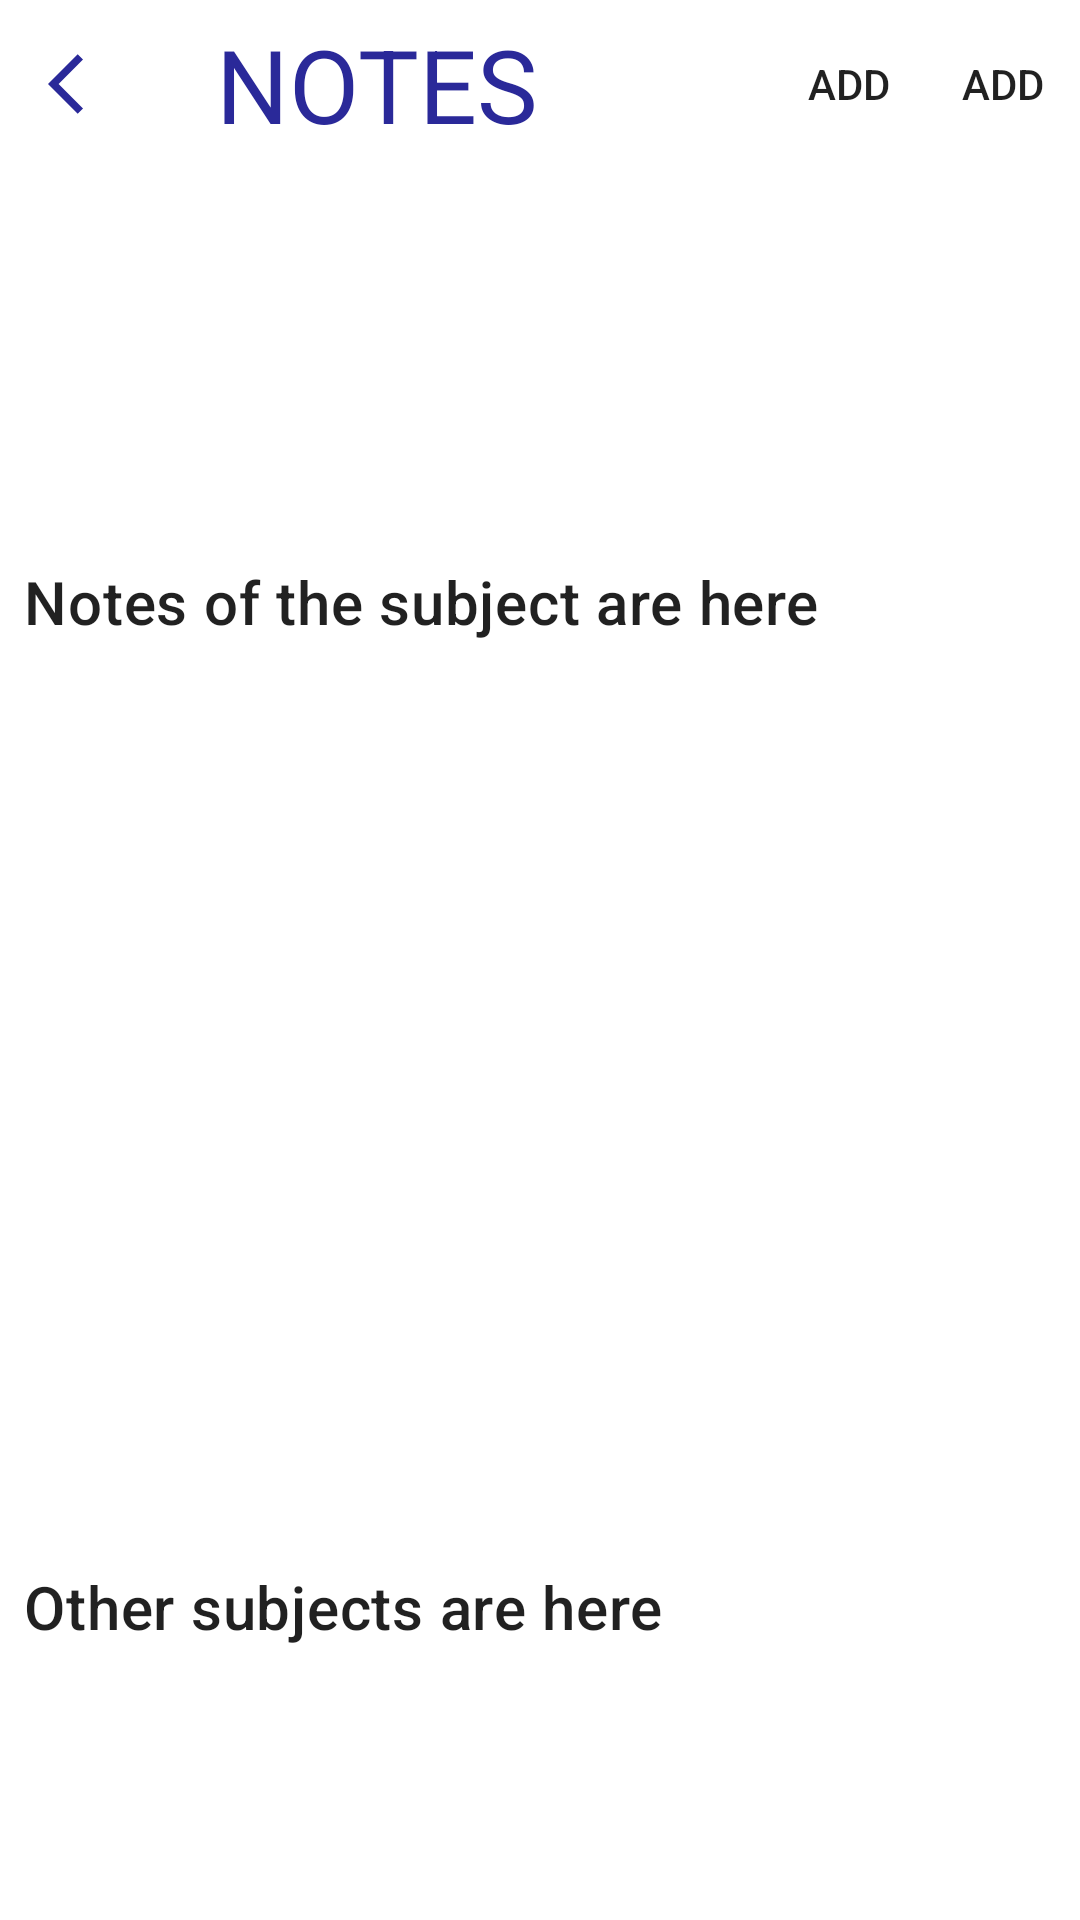

Reconstruct the res/layout file that produces this screen, plus the resources it refers to.
<!-- AndroidManifest.xml: application theme Theme.CSS -->
<!-- res/layout/fragment_notes.xml -->
<?xml version="1.0" encoding="utf-8"?>
<androidx.constraintlayout.widget.ConstraintLayout xmlns:android="http://schemas.android.com/apk/res/android"
    xmlns:app="http://schemas.android.com/apk/res-auto"
    xmlns:tools="http://schemas.android.com/tools"
    android:layout_width="match_parent"
    android:layout_height="match_parent"
    android:transitionName="@string/subject_card_detail_transition_name"
    tools:context=".ui.notes.NotesFragment">

    <com.google.android.material.appbar.MaterialToolbar
        android:id="@+id/appBar"
        android:layout_width="match_parent"
        android:layout_height="wrap_content"
        app:layout_constraintEnd_toEndOf="parent"
        app:layout_constraintStart_toStartOf="parent"
        app:layout_constraintTop_toTopOf="parent"
        app:navigationIcon="@drawable/ic_baseline_arrow_back_ios_24"
        app:title="@string/notes_appbar_title"
        app:titleTextAppearance="@style/TextAppearance.AppCompat.Display1"
        app:titleTextColor="?attr/colorPrimary"
        app:menu="@menu/fragment_notes_menu">

        <androidx.appcompat.widget.SearchView
            android:id="@+id/notes_search_view"
            android:layout_width="match_parent"
            android:layout_height="match_parent"
            android:visibility="gone"
            app:searchHintIcon="@null"
            app:searchIcon="@null"
            tools:layout_editor_absoluteX="72dp"
            tools:layout_editor_absoluteY="4dp" />
    </com.google.android.material.appbar.MaterialToolbar>

    <TextView
        android:id="@+id/subject_name_view"
        android:layout_width="0dp"
        android:layout_height="wrap_content"
        android:layout_marginStart="8dp"
        android:layout_marginTop="8dp"
        android:layout_marginEnd="8dp"
        android:textAlignment="center"
        android:textAppearance="?attr/textAppearanceHeadline2"
        android:textColor="?attr/colorPrimary"
        android:textStyle="bold"
        app:layout_constraintEnd_toEndOf="parent"
        app:layout_constraintStart_toStartOf="parent"
        app:layout_constraintTop_toBottomOf="@+id/appBar" />

    <TextView
        android:id="@+id/id_text_view"
        android:layout_width="0dp"
        android:layout_height="wrap_content"
        android:layout_marginStart="8dp"
        android:layout_marginTop="16dp"
        android:layout_marginEnd="8dp"
        android:textAppearance="?attr/textAppearanceBody2"
        android:textColor="?attr/colorOnSurface"
        app:layout_constraintEnd_toEndOf="parent"
        app:layout_constraintStart_toStartOf="parent"
        app:layout_constraintTop_toBottomOf="@+id/subject_name_view" />

    <TextView
        android:id="@+id/textView4"
        android:layout_width="0dp"
        android:layout_height="wrap_content"
        android:layout_marginStart="8dp"
        android:layout_marginTop="8dp"
        android:layout_marginEnd="8dp"
        android:text="@string/notes_title"
        android:textAppearance="?attr/textAppearanceHeadline6"
        app:layout_constraintEnd_toEndOf="parent"
        app:layout_constraintHorizontal_bias="0.0"
        app:layout_constraintStart_toStartOf="parent"
        app:layout_constraintTop_toBottomOf="@+id/id_text_view" />

    <androidx.recyclerview.widget.RecyclerView
        android:id="@+id/notes_list"
        android:layout_width="match_parent"
        android:layout_height="0dp"
        android:layout_marginStart="8dp"
        android:layout_marginTop="4dp"
        android:layout_marginEnd="8dp"
        android:layout_marginBottom="8dp"
        app:layout_constraintBottom_toTopOf="@+id/textView2"
        app:layout_constraintEnd_toEndOf="parent"
        app:layout_constraintHorizontal_bias="0.0"
        app:layout_constraintStart_toStartOf="parent"
        app:layout_constraintTop_toBottomOf="@+id/textView4">

    </androidx.recyclerview.widget.RecyclerView>

    <TextView
        android:id="@+id/textView2"
        android:layout_width="0dp"
        android:layout_height="wrap_content"
        android:layout_marginStart="8dp"
        android:layout_marginEnd="8dp"
        android:layout_marginBottom="8dp"
        android:text="@string/notes_subjects_list_title"
        android:textAppearance="?attr/textAppearanceHeadline6"
        app:layout_constraintBottom_toTopOf="@+id/notes_subjects_list"
        app:layout_constraintEnd_toEndOf="parent"
        app:layout_constraintStart_toStartOf="parent" />

    <androidx.recyclerview.widget.RecyclerView
        android:id="@+id/notes_subjects_list"
        android:layout_width="match_parent"
        android:layout_height="75dp"
        android:layout_marginStart="8dp"
        android:layout_marginEnd="8dp"
        android:layout_marginBottom="8dp"
        app:layout_constraintBottom_toBottomOf="parent"
        app:layout_constraintEnd_toEndOf="parent"
        app:layout_constraintHorizontal_bias="1.0"
        app:layout_constraintStart_toStartOf="parent" />
</androidx.constraintlayout.widget.ConstraintLayout>
<!-- resources referenced by this layout -->
<resources>
  <!-- drawable ic_baseline_arrow_back_ios_24 (drawable) -->
  <vector android:height="24dp" android:tint="?attr/colorPrimary"
      android:viewportHeight="24" android:viewportWidth="24"
      android:width="24dp" xmlns:android="http://schemas.android.com/apk/res/android">
      <path android:fillColor="@android:color/white" android:pathData="M11.67,3.87L9.9,2.1 0,12l9.9,9.9 1.77,-1.77L3.54,12z"/>
  </vector>
  <string name="notes_appbar_title">NOTES</string>
  <string name="notes_subjects_list_title">Other subjects are here</string>
  <string name="notes_title">Notes of the subject are here</string>
  <string name="subject_card_detail_transition_name">subject_card_detail</string>
  <style name="Theme.CSS" parent="Theme.MaterialComponents.DayNight.NoActionBar">
          
          <item name="colorPrimary">@color/dark_blue_500</item>
          <item name="colorPrimaryVariant">@color/dark_blue</item>
          <item name="colorOnPrimary">@color/white</item>
          
          <item name="colorSecondary">@color/blue_200</item>
          <item name="colorSecondaryVariant">@color/dark_blue_500</item>
          <item name="colorOnSecondary">@color/white</item>
          
  
          <item name="android:statusBarColor" tools:targetApi="l">?attr/colorPrimaryVariant</item>
          
  
          <item name="colorSurface">@color/dark_blue_500</item>
          <item name="colorOnSurface">@color/blue_shade</item>
  
      </style>
  <color name="dark_blue_500">#2A2999</color>
  <color name="dark_blue">#404FCE</color>
  <color name="white">#FFFFFFFF</color>
  <color name="blue_200">#6A9EFB</color>
  <color name="blue_shade">#6D91F1</color>
</resources>
